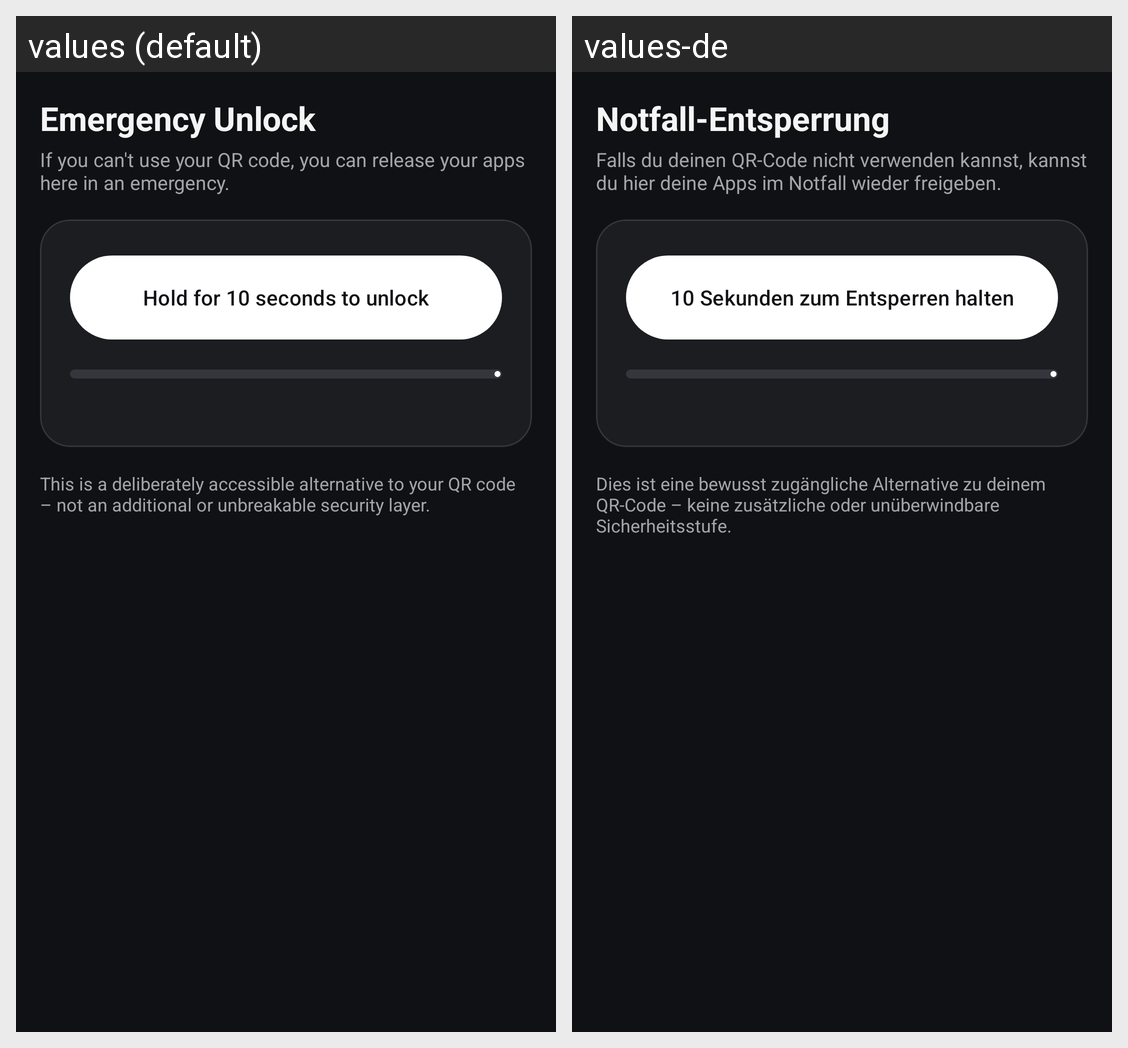

Strings drawn on this Android screen and how each of the app's shown locales translates them:
Android screen res/layout/fragment_emergency_unlock.xml rendered under 2 locales, left to right: values (default), values-de. Device: Nexus 5 (rendered at 1080×1920; each locale shown at half size, 540×960, under a caption strip naming it); theme Theme.PauseQR.
Strings drawn on this screen, with the default value and each locale's value (text and hints the layout hard-codes, and strings that could not be matched under every locale, appear in the picture but are not listed):

settings_emergency_section
  values: Emergency Unlock
  values-de: Notfall-Entsperrung

emergency_screen_desc
  values: If you can't use your QR code, you can release your apps here in an emergency.
  values-de: Falls du deinen QR-Code nicht verwenden kannst, kannst du hier deine Apps im Notfall wieder freigeben.

btn_emergency_hold
  values: Hold for 10 seconds to unlock
  values-de: 10 Sekunden zum Entsperren halten

emergency_disclaimer
  values: This is a deliberately accessible alternative to your QR code – not an additional or unbreakable security layer.
  values-de: Dies ist eine bewusst zugängliche Alternative zu deinem QR-Code – keine zusätzliche oder unüberwindbare Sicherheitsstufe.
